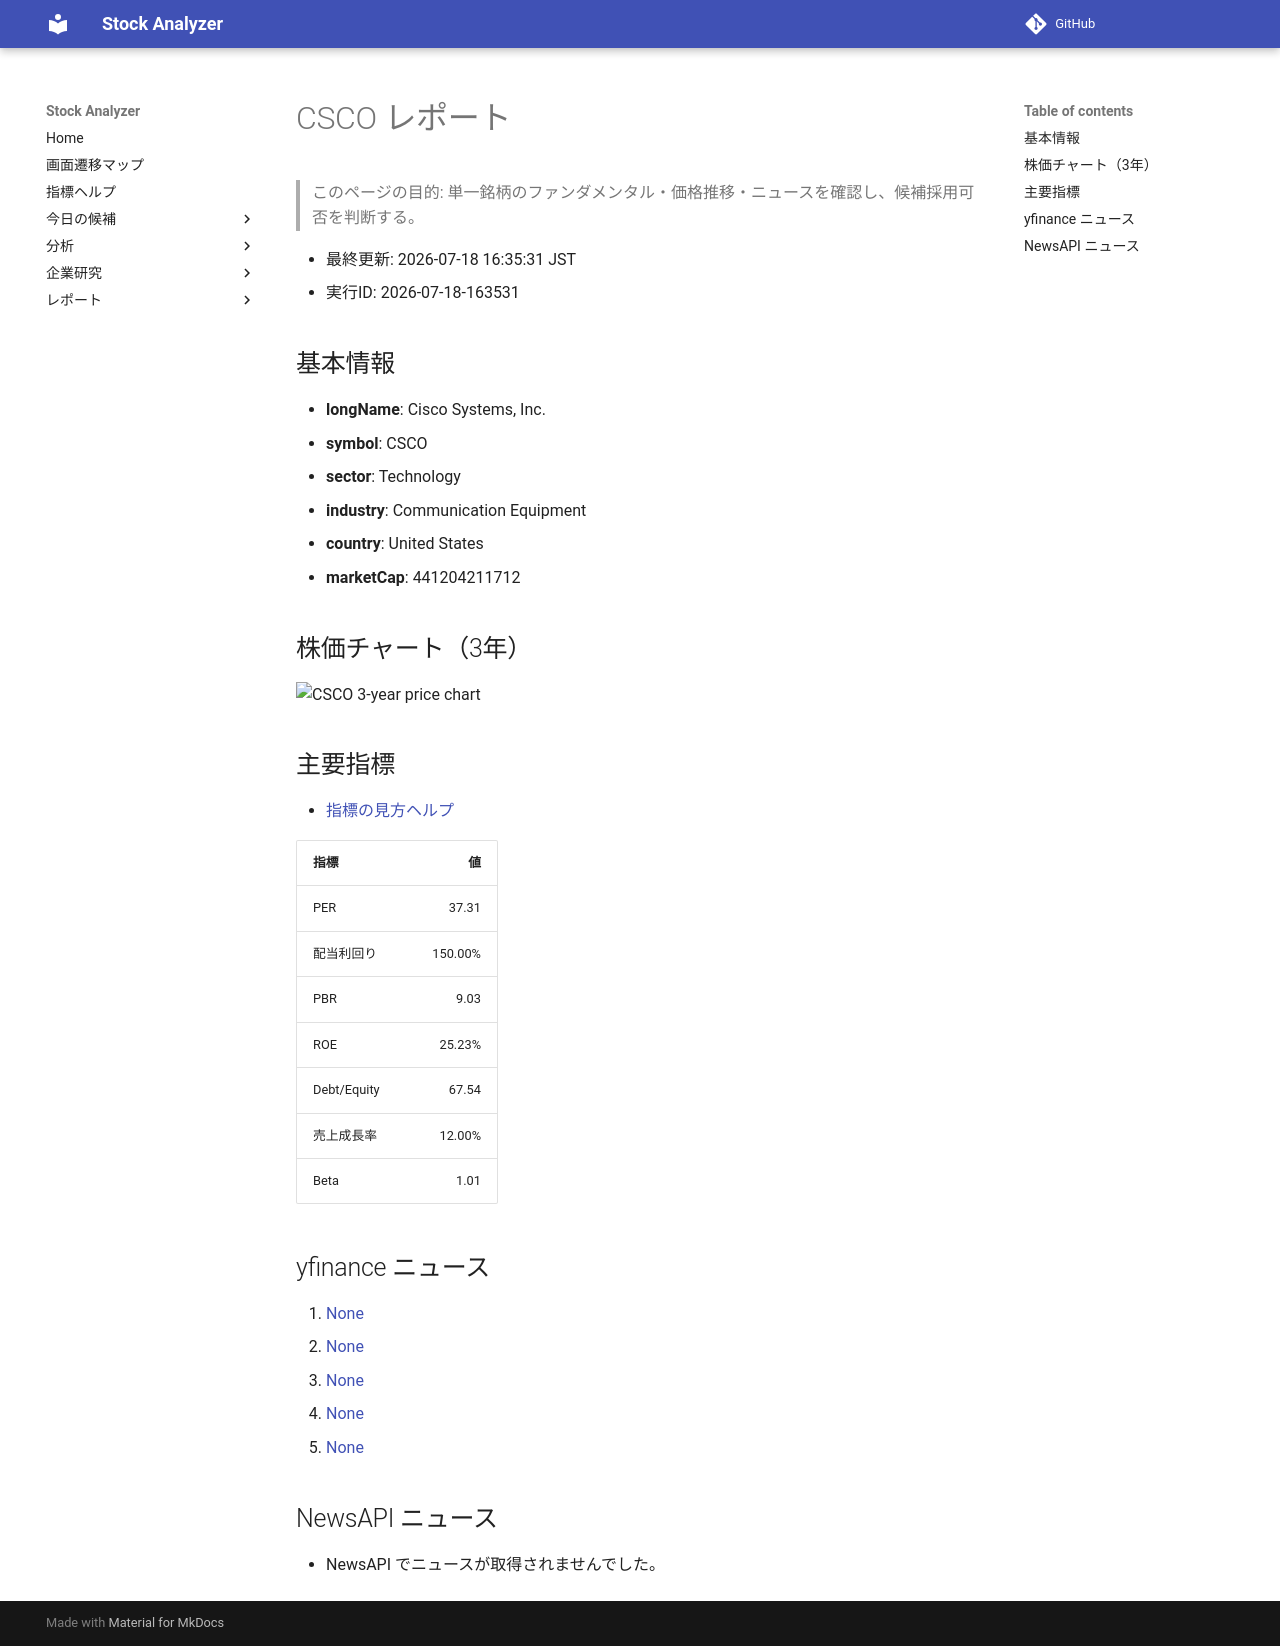

repository: Yumi-note/Making-APP · page: reports/2026-07-18/163531/CSCO/index.html · generator: mkdocs

# CSCO レポート

> このページの目的: 単一銘柄のファンダメンタル・価格推移・ニュースを確認し、候補採用可否を判断する。

- 最終更新: 2026-07-18 16:35:31 JST
- 実行ID: 2026-07-18-163531

## 基本情報

- **longName**: Cisco Systems, Inc.
- **symbol**: CSCO
- **sector**: Technology
- **industry**: Communication Equipment
- **country**: United States
- **marketCap**: 441204211712

## 株価チャート（3年）

![CSCO 3-year price chart](CSCO_3y.png)

## 主要指標

- [指標の見方ヘルプ](../../../../indicators.md)

| 指標 | 値 |
|---|---:|
| PER | 37.31 |
| 配当利回り | 150.00% |
| PBR | 9.03 |
| ROE | 25.23% |
| Debt/Equity | 67.54 |
| 売上成長率 | 12.00% |
| Beta | 1.01 |

## yfinance ニュース

1. [None](None)
2. [None](None)
3. [None](None)
4. [None](None)
5. [None](None)

## NewsAPI ニュース

- NewsAPI でニュースが取得されませんでした。
